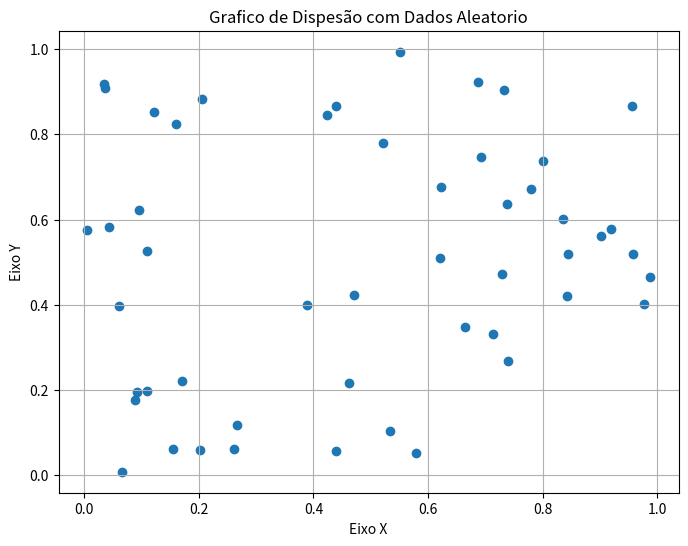
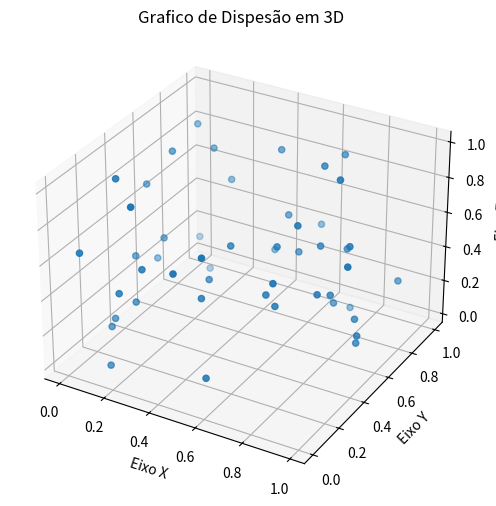

Here is the Python script that generated these plots, in order:
import matplotlib.pyplot  as plt
import numpy as np
from mpl_toolkits.mplot3d import Axes3D

x = np.random.rand(50)
y = np.random.rand(50)
z = np.random.rand(50)

plt.figure(figsize=(8,6))
plt.scatter(x, y)
plt.title('Grafico de Dispesão com Dados Aleatorio')
plt.xlabel('Eixo X')
plt.ylabel('Eixo Y')
plt.grid(True)
plt.show()

fig = plt.figure(figsize=(8,6))
ax = fig.add_subplot(111, projection='3d')

ax.scatter(x, y, z)

ax.set_xlabel('Eixo X')
ax.set_ylabel('Eixo Y')
ax.set_zlabel('Eixo Z')
ax.set_title('Grafico de Dispesão em 3D')

plt.show()
